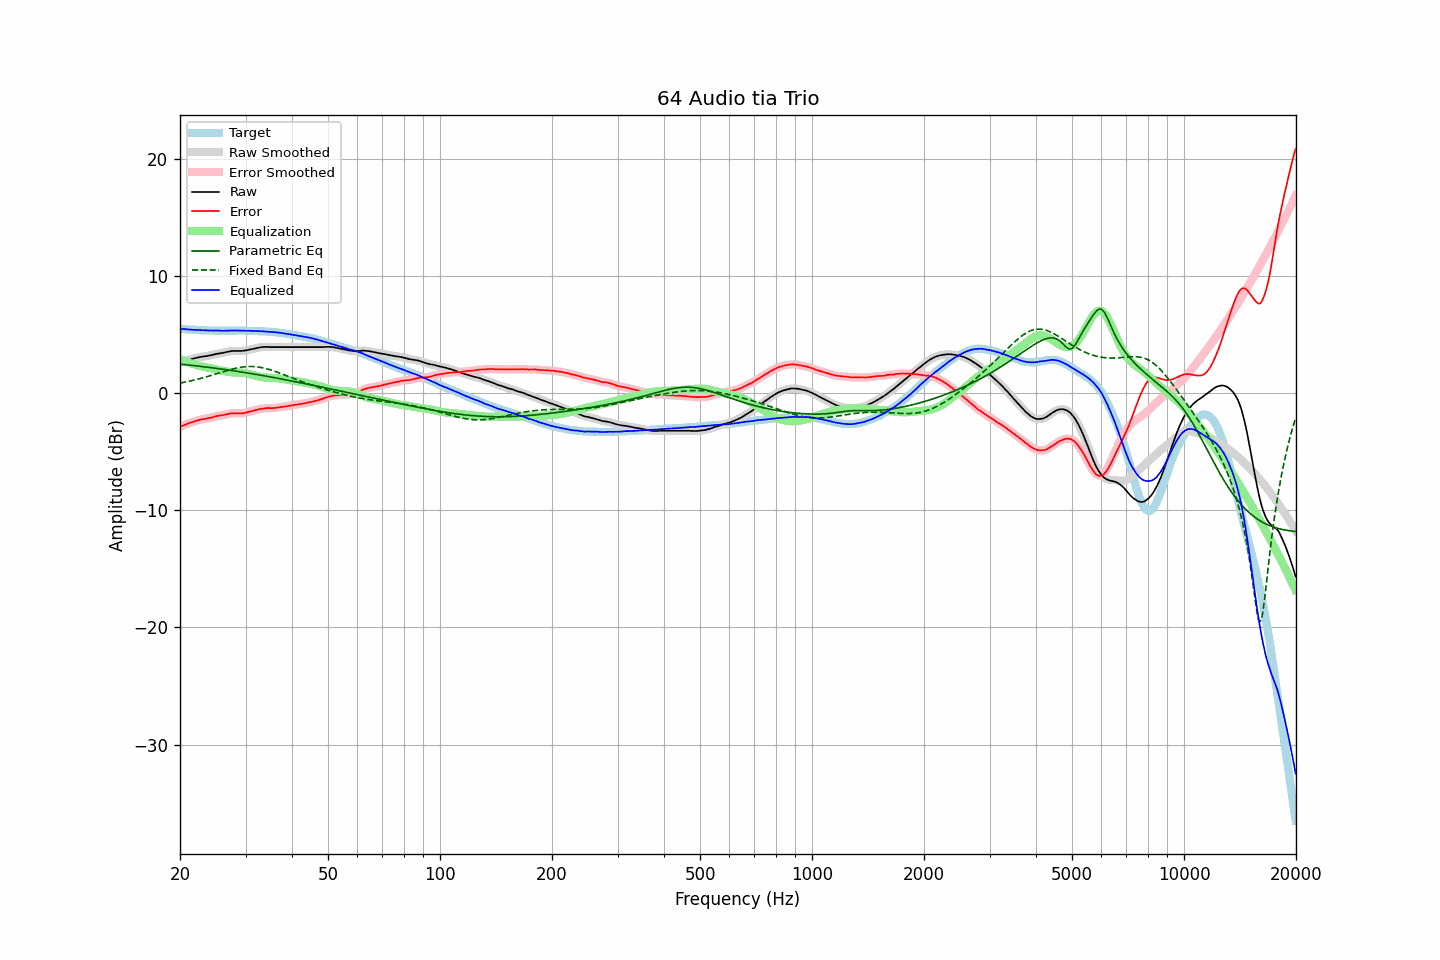

Values plotted in this chart, from the file beside it:
frequency, raw, error, smoothed, error_smoothed, equalization, parametric_eq, fixed_band_eq, equalized_raw, equalized_smoothed, target
20.00, 2.58, -2.89, 2.58, -2.89, 2.89, 2.45, 0.84, 5.47, 5.47, 5.47
20.20, 2.63, -2.83, 2.63, -2.83, 2.83, 2.44, 0.86, 5.46, 5.46, 5.46
20.40, 2.67, -2.78, 2.67, -2.78, 2.77, 2.43, 0.89, 5.44, 5.45, 5.45
20.61, 2.72, -2.72, 2.72, -2.72, 2.72, 2.41, 0.92, 5.44, 5.43, 5.44
20.81, 2.76, -2.66, 2.76, -2.66, 2.66, 2.40, 0.95, 5.42, 5.43, 5.42
21.02, 2.81, -2.60, 2.81, -2.61, 2.61, 2.38, 0.98, 5.42, 5.42, 5.41
21.23, 2.85, -2.55, 2.85, -2.56, 2.56, 2.37, 1.01, 5.41, 5.41, 5.40
21.44, 2.88, -2.53, 2.88, -2.52, 2.51, 2.35, 1.04, 5.39, 5.40, 5.41
21.66, 2.92, -2.47, 2.92, -2.48, 2.47, 2.34, 1.07, 5.39, 5.39, 5.39
21.87, 2.96, -2.43, 2.96, -2.43, 2.42, 2.32, 1.10, 5.38, 5.38, 5.39
22.09, 2.99, -2.38, 2.99, -2.38, 2.38, 2.31, 1.14, 5.37, 5.38, 5.37
22.31, 3.02, -2.34, 3.02, -2.34, 2.35, 2.29, 1.17, 5.37, 5.37, 5.36
22.54, 3.05, -2.30, 3.05, -2.31, 2.31, 2.28, 1.21, 5.36, 5.36, 5.35
22.76, 3.07, -2.28, 3.07, -2.28, 2.28, 2.26, 1.24, 5.35, 5.35, 5.35
22.99, 3.09, -2.25, 3.09, -2.25, 2.25, 2.25, 1.28, 5.34, 5.34, 5.34
23.22, 3.11, -2.22, 3.11, -2.23, 2.22, 2.23, 1.32, 5.33, 5.33, 5.33
23.45, 3.13, -2.21, 3.13, -2.20, 2.20, 2.21, 1.36, 5.33, 5.33, 5.34
23.69, 3.16, -2.17, 3.16, -2.17, 2.17, 2.19, 1.40, 5.33, 5.33, 5.33
23.92, 3.18, -2.14, 3.18, -2.15, 2.14, 2.18, 1.44, 5.32, 5.32, 5.32
24.16, 3.21, -2.12, 3.21, -2.12, 2.11, 2.16, 1.48, 5.32, 5.32, 5.33
24.40, 3.24, -2.09, 3.24, -2.09, 2.08, 2.14, 1.52, 5.32, 5.32, 5.33
24.65, 3.27, -2.05, 3.27, -2.05, 2.05, 2.12, 1.56, 5.32, 5.32, 5.32
24.89, 3.31, -2.01, 3.31, -2.01, 2.02, 2.11, 1.61, 5.33, 5.33, 5.32
25.14, 3.34, -1.97, 3.34, -1.98, 1.99, 2.09, 1.65, 5.33, 5.33, 5.31
25.39, 3.36, -1.95, 3.36, -1.95, 1.96, 2.07, 1.69, 5.32, 5.32, 5.31
25.65, 3.38, -1.93, 3.38, -1.93, 1.93, 2.05, 1.73, 5.31, 5.31, 5.31
25.91, 3.40, -1.91, 3.40, -1.91, 1.90, 2.03, 1.78, 5.30, 5.30, 5.31
26.16, 3.43, -1.89, 3.43, -1.88, 1.87, 2.01, 1.82, 5.30, 5.30, 5.32
26.43, 3.46, -1.85, 3.46, -1.85, 1.85, 1.99, 1.86, 5.30, 5.30, 5.31
26.69, 3.49, -1.82, 3.49, -1.82, 1.82, 1.97, 1.90, 5.31, 5.31, 5.31
26.96, 3.52, -1.79, 3.52, -1.79, 1.80, 1.96, 1.94, 5.32, 5.31, 5.31
27.23, 3.54, -1.77, 3.54, -1.77, 1.78, 1.94, 1.98, 5.31, 5.32, 5.31
27.50, 3.57, -1.74, 3.56, -1.75, 1.76, 1.92, 2.02, 5.33, 5.32, 5.31
27.77, 3.58, -1.74, 3.58, -1.74, 1.75, 1.89, 2.05, 5.33, 5.33, 5.32
28.05, 3.58, -1.73, 3.58, -1.73, 1.74, 1.87, 2.08, 5.32, 5.33, 5.31
28.33, 3.58, -1.74, 3.58, -1.74, 1.74, 1.85, 2.11, 5.32, 5.32, 5.32
28.62, 3.58, -1.74, 3.58, -1.74, 1.74, 1.83, 2.14, 5.32, 5.32, 5.32
28.90, 3.58, -1.75, 3.58, -1.75, 1.74, 1.81, 2.17, 5.32, 5.32, 5.33
29.19, 3.58, -1.75, 3.58, -1.74, 1.73, 1.79, 2.19, 5.31, 5.31, 5.33
29.48, 3.59, -1.73, 3.59, -1.74, 1.72, 1.77, 2.21, 5.31, 5.31, 5.32
29.78, 3.61, -1.71, 3.61, -1.71, 1.70, 1.75, 2.23, 5.31, 5.31, 5.32
30.08, 3.63, -1.69, 3.63, -1.68, 1.68, 1.72, 2.24, 5.31, 5.31, 5.32
30.38, 3.66, -1.64, 3.66, -1.65, 1.65, 1.70, 2.25, 5.31, 5.31, 5.30
30.68, 3.69, -1.61, 3.69, -1.61, 1.62, 1.68, 2.25, 5.31, 5.31, 5.30
30.99, 3.72, -1.58, 3.72, -1.58, 1.58, 1.66, 2.26, 5.30, 5.30, 5.30
31.30, 3.75, -1.55, 3.75, -1.55, 1.54, 1.63, 2.25, 5.29, 5.29, 5.30
31.61, 3.78, -1.51, 3.78, -1.51, 1.51, 1.61, 2.25, 5.28, 5.28, 5.29
31.93, 3.81, -1.46, 3.81, -1.47, 1.47, 1.59, 2.23, 5.28, 5.28, 5.27
32.24, 3.84, -1.44, 3.84, -1.43, 1.43, 1.56, 2.22, 5.27, 5.27, 5.28
32.57, 3.87, -1.39, 3.87, -1.40, 1.40, 1.54, 2.20, 5.27, 5.27, 5.26
32.89, 3.89, -1.37, 3.89, -1.37, 1.37, 1.52, 2.18, 5.26, 5.26, 5.26
33.22, 3.91, -1.34, 3.91, -1.34, 1.35, 1.49, 2.15, 5.26, 5.26, 5.25
33.55, 3.92, -1.33, 3.92, -1.33, 1.33, 1.47, 2.12, 5.25, 5.25, 5.25
33.89, 3.93, -1.31, 3.93, -1.31, 1.32, 1.44, 2.09, 5.25, 5.24, 5.24
34.23, 3.93, -1.29, 3.93, -1.30, 1.31, 1.42, 2.05, 5.24, 5.23, 5.22
34.57, 3.92, -1.30, 3.92, -1.30, 1.30, 1.40, 2.02, 5.22, 5.22, 5.22
34.92, 3.91, -1.29, 3.91, -1.30, 1.29, 1.37, 1.98, 5.20, 5.21, 5.20
35.27, 3.91, -1.31, 3.91, -1.30, 1.29, 1.35, 1.93, 5.20, 5.20, 5.22
35.62, 3.91, -1.28, 3.91, -1.29, 1.28, 1.32, 1.89, 5.19, 5.19, 5.19
35.97, 3.91, -1.28, 3.91, -1.28, 1.27, 1.29, 1.84, 5.18, 5.18, 5.19
... 635 more rows
